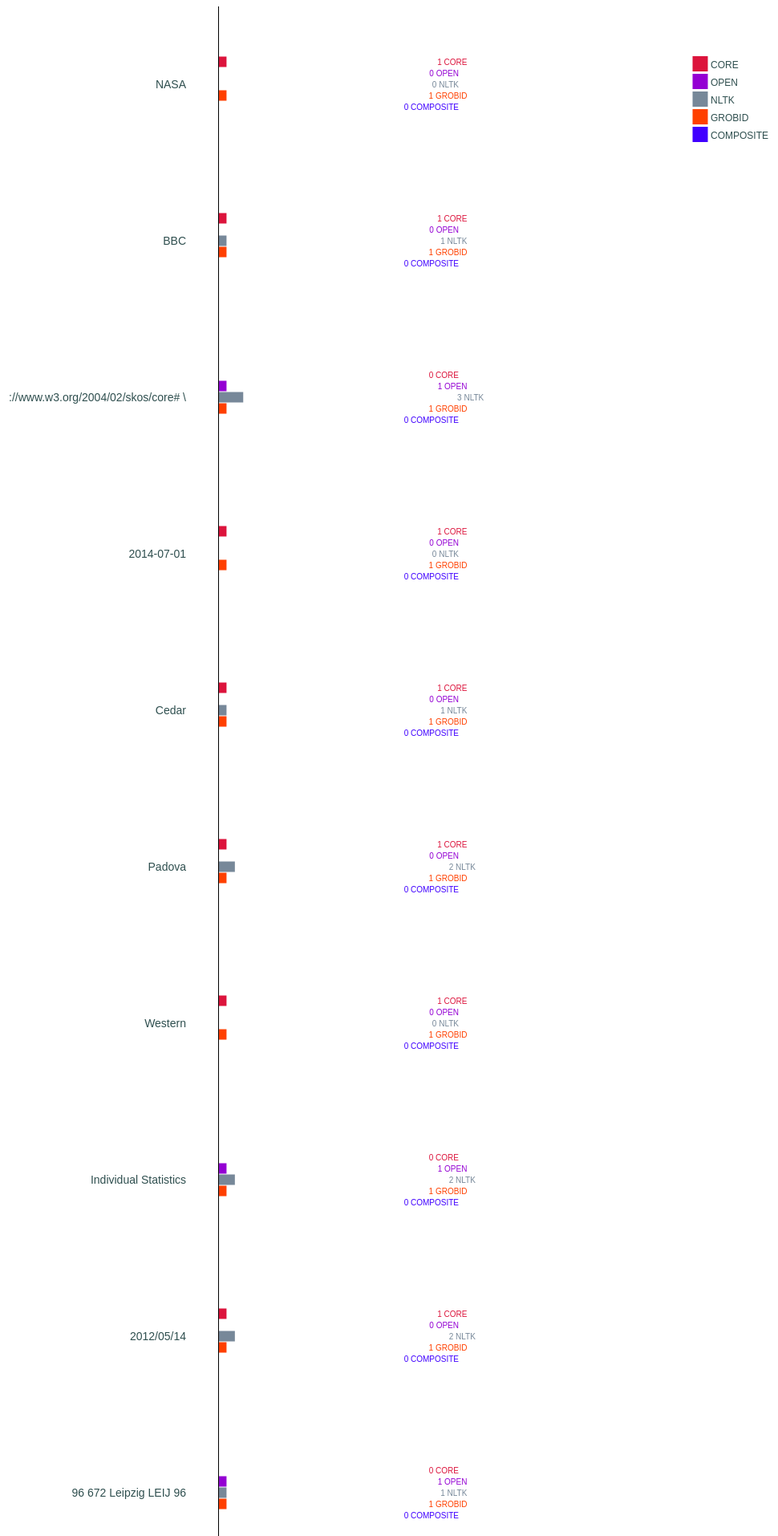
D3 v3 page, settled after 480 driven frames (8 s of simulated time); the page loaded 1 data file(s).


    $(document).ready(function(){
      console.log("will call search");
      search();
    });
    function search(){
      console.log("will call refreshHzBarChart");
      refreshHzBarChart();

    }
    
// ── js/nlp_mitie.js
function refreshHzBarChart(){

    console.log("entered refreshHzBarChart");
    d3.json('json/NER_words.json', function(error, data) {
    if (error) throw error;

    var chartWidth       = 600,
        barHeight        = 14,
        groupHeight      = barHeight * data.series.length ,
        gapBetweenGroups = 125,
        spaceForLabels   = 400,
        spaceForLegend   = 200;

    // Zip the series data together (first values, second values, etc.)
    var zippedData = [];
    for (var i=0; i<data.labels.length; i++) {
      for (var j=0; j<data.series.length; j++) {
        zippedData.push(data.series[j].value[i]);
      }
    }
  
    var mylabels = [];
    for(var i=0; i<data["series"].length; i++){
        mylabels.push(data["series"][i]["name"].toUpperCase());
    }

    var colorbar = ['#DC143C','#9400D3','#778899','#ff4000','#4000ff','	#800000','#00ff00','#ff4000']

    var chartHeight = barHeight * zippedData.length + gapBetweenGroups * data.labels.length;

    var x = d3.scale.linear()
        .domain([0, d3.max(zippedData)])
        .range([0, chartWidth-100]);

    var y = d3.scale.linear()
        .range([chartHeight + gapBetweenGroups, 0]);

    var yAxis = d3.svg.axis()
        .scale(y)
        .tickFormat('')
        .tickSize(0)
        .orient("left");

    // Specify the chart area and dimensions
    var chart = d3.select("#hzBarChart .panel-body").append("svg")
        .attr("width", spaceForLabels + chartWidth + spaceForLegend)
        .attr("height", chartHeight);

    // Create bars
    var bar = chart.selectAll("g")
        .data(zippedData)
        .enter().append("g")
        .attr("transform", function(d, i) {
          return "translate(" + spaceForLabels + "," + (i * barHeight + gapBetweenGroups * (0.5 + Math.floor(i/data.series.length))) + ")";
        });

    // Create rectangles of the correct width
    bar.append("rect")
        .attr("fill", function(d,i) { return colorbar[i % data.series.length]; })
        .attr("class", "bar")
        .attr("width", x)
        .attr("height", barHeight - 1);

    // console.log(barHeight - 1);
    bar.append('rect')
        .attr("x", function(d) {
         if(x(d) < 6) return x(d) + 300; else if(x(d) < 80) return x(d) + 300; else if(x(d) < 300) return x(d) + 300 ; else return x(d) + 300; })
        .attr("y", 1)
        .attr('width', 65)
        .attr('height', barHeight-2)
        .attr('fill', 'white')

    // Add text label in bar
    bar.append("text")
        .attr("x", function(d) { if(x(d) < 6) return x(d) + 300; else if(x(d)<80) return x(d)+300; else if(x(d) < 160) return x(d)+ i +300; else if(x(d) < 300) return x(d)+ i + 300; else return x(d) + 300;})
        .attr("y", barHeight / 2)
        .attr("fill", function(d,i) { return colorbar[i % data.series.length]; })
        .attr("dy", ".35em")
        .text(function(d, i) { return d + " " + mylabels[i % data.series.length]; });


    // Draw labels
    bar.append("text")
        .attr("class", "label")
        .attr("x", function(d) { return - 40; })
        .attr("y", groupHeight /2)
        .attr("dy", ".35em")
        .text(function(d,i) {
          if (i % data.series.length === 0)
            return data.labels[Math.floor(i/data.series.length)];
          else
            return ""});

    chart.append("g")
          .attr("class", "y axis")
          .attr("transform", "translate(" + spaceForLabels + ", " + -gapBetweenGroups/2 + ")")
          .call(yAxis);

    // Draw legend
    var legendRectSize = 18,
        legendSpacing  = 4;

    var legend = chart.selectAll('.legend')
        .data(data.series)
        .enter()
        .append('g')
        .attr('transform', function (d, i) {
            var height = legendRectSize + legendSpacing;
            var offset = -gapBetweenGroups/2;
            var horz = spaceForLabels + chartWidth + 10 - legendRectSize;
            var vert = i * height - offset;
            return 'translate(' + horz + ',' + vert + ')';
        });

    legend.append('rect')
        .attr('width', legendRectSize)
        .attr('height', legendRectSize)
        .style('fill', function (d, i) { return colorbar[i % data.series.length]; })
        .style('stroke', function (d, i) { return colorbar[i % data.series.length]; });

    legend.append('text')
        .attr('class', 'legend')
        .attr('x', legendRectSize + legendSpacing)
        .attr('y', legendRectSize - legendSpacing)
        .text(function (d,i) { return mylabels[i % data.series.length]; });

        });
}


### data: json/NER_words.json
{
 "series": [
  {
   "name": "core",
   "value": [
    1,
    1,
    0,
    1,
    1,
    1,
    1,
    0,
    "... 2,609 more items"
   ]
  },
  {
   "name": "open",
   "value": [
    0,
    0,
    1,
    0,
    0,
    0,
    0,
    1,
    "... 2,609 more items"
   ]
  },
  {
   "name": "nltk",
   "value": [
    0,
    1,
    3,
    0,
    1,
    2,
    0,
    2,
    "... 2,609 more items"
   ]
  },
  {
   "name": "grobid",
   "value": [
    1,
    1,
    1,
    1,
    1,
    1,
    1,
    1,
    "... 2,609 more items"
   ]
  },
  {
   "name": "composite",
   "value": [
    0,
    0,
    0,
    0,
    0,
    0,
    0,
    0,
    "... 2,609 more items"
   ]
  }
 ],
 "labels": [
  "NASA",
  "BBC",
  "://www.w3.org/2004/02/skos/core# \\",
  "2014-07-01",
  "Cedar",
  "Padova",
  "Western",
  "Individual Statistics",
  "... 2,609 more items"
 ]
}